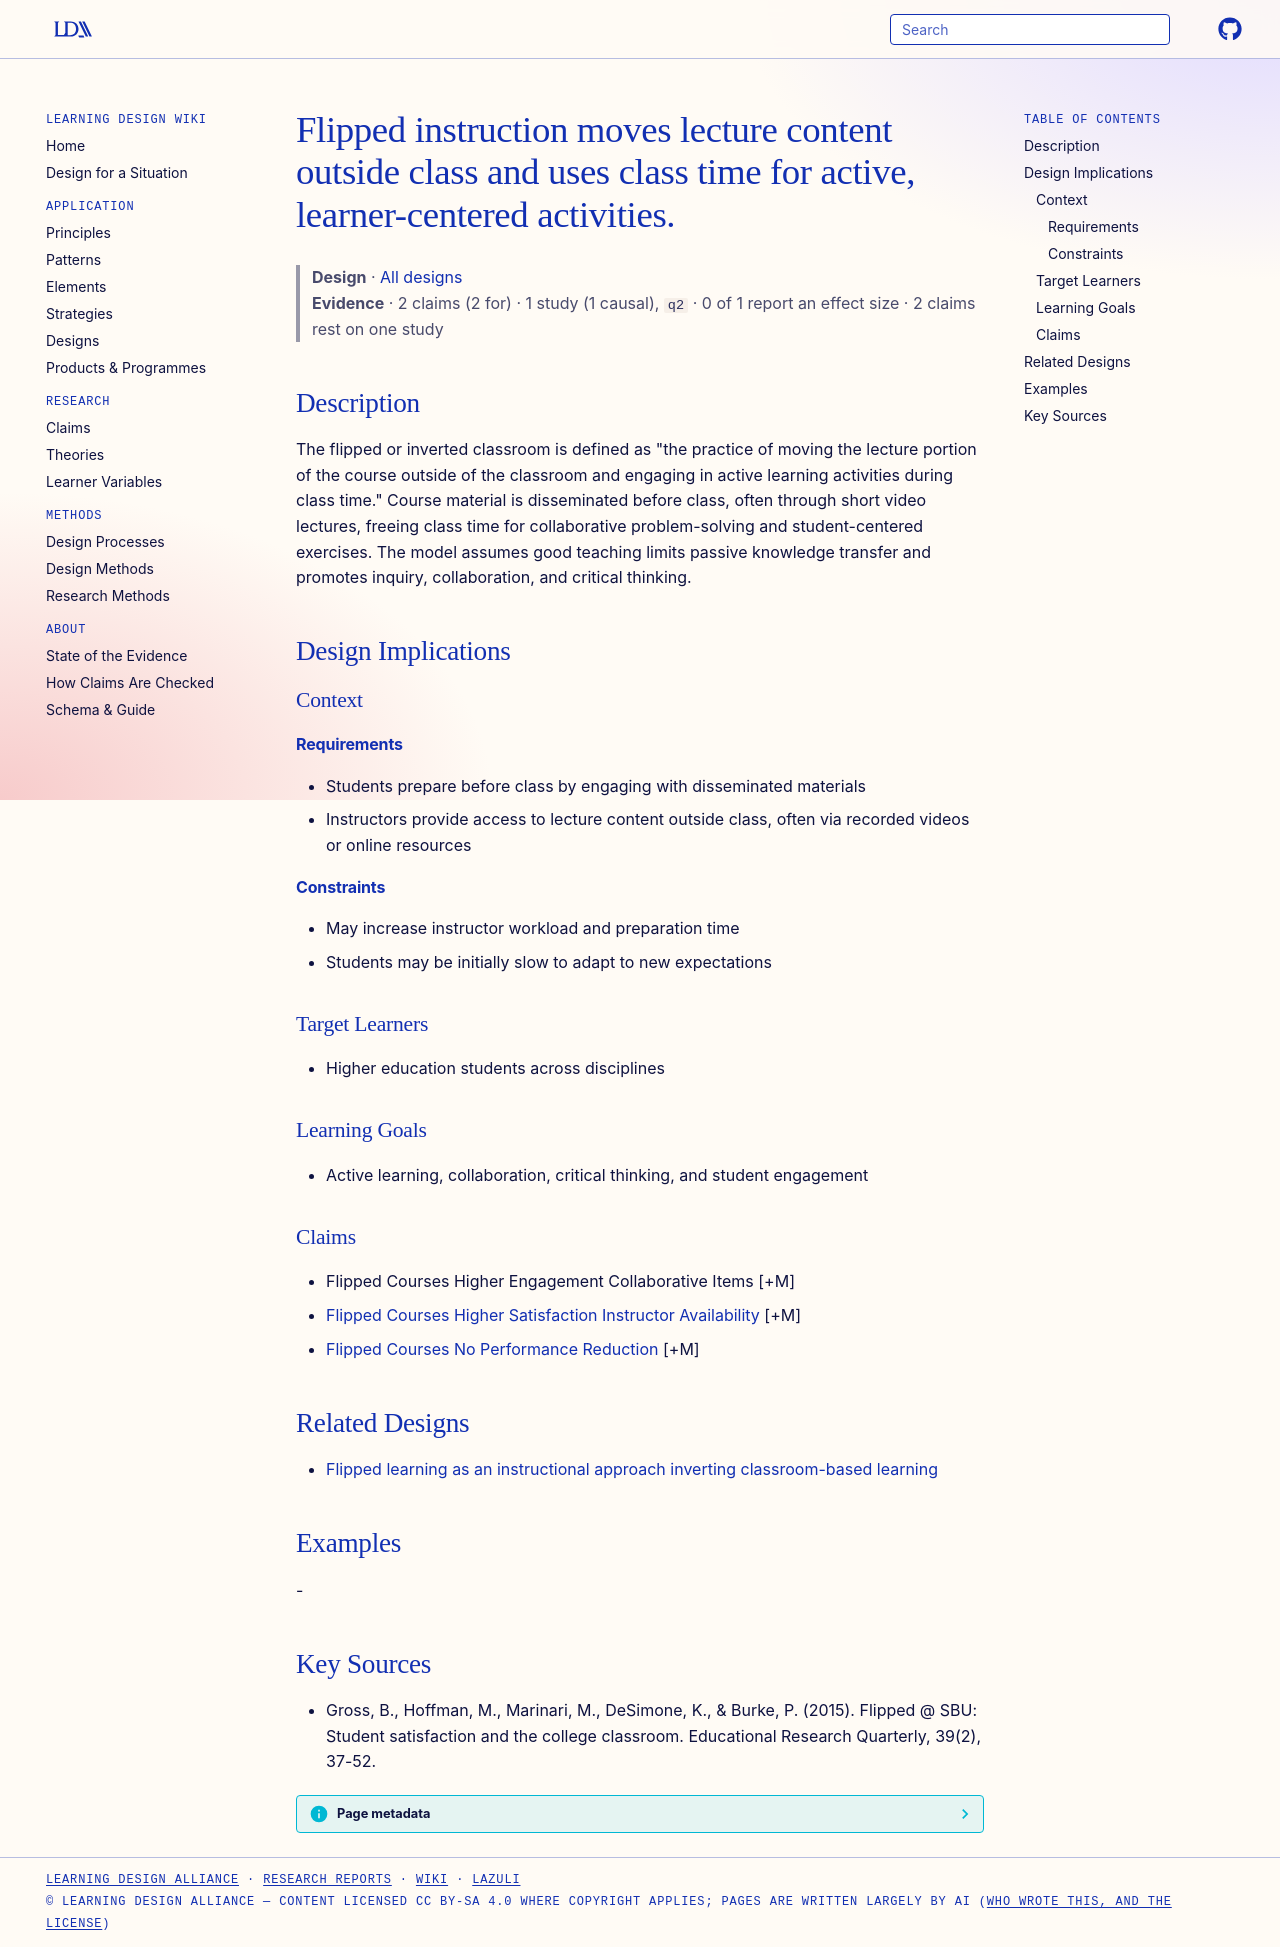

repository: Learning-Design-Alliance/learning-wiki · page: designs/flipped-instruction-model/index.html · generator: mkdocs

---
type: design
id: flipped-instruction-model
title: Flipped instruction moves lecture content outside class and uses class time for active, learner-centered activities.
description: "The flipped or inverted classroom is defined as \"the practice of moving the lecture portion of the course outside of the classroom and engaging in active learning activities during class time.\" Course material is diss..."
status: review
generated:
  by: "process:settle-candidates"
  at: 2026-11-02
sources:
  - id: gross-2015
    title: "Gross, B., Hoffman, M., Marinari, M., DeSimone, K., & Burke, P. (2015). Flipped @ SBU: Student satisfaction and the college classroom. Educational Research Quarterly, 39(2), 37-52."
    author: "Gross, B., Hoffman, M., Marinari, M., DeSimone, K., & Burke, P"
---

# Flipped instruction moves lecture content outside class and uses class time for active, learner-centered activities.

> **Design** · [All designs](index.md)
> **Evidence** · 2 claims (2 for) · 1 study (1 causal), `q2` · 0 of 1 report an effect size · 2 claims rest on one study

## Description
The flipped or inverted classroom is defined as "the practice of moving the lecture portion of the course outside of the classroom and engaging in active learning activities during class time." Course material is disseminated before class, often through short video lectures, freeing class time for collaborative problem-solving and student-centered exercises. The model assumes good teaching limits passive knowledge transfer and promotes inquiry, collaboration, and critical thinking.

## Design Implications

### Context
#### Requirements
- Students prepare before class by engaging with disseminated materials
- Instructors provide access to lecture content outside class, often via recorded videos or online resources
#### Constraints
- May increase instructor workload and preparation time
- Students may be initially slow to adapt to new expectations

### Target Learners
- Higher education students across disciplines

### Learning Goals
- Active learning, collaboration, critical thinking, and student engagement

### Claims
- Flipped Courses Higher Engagement Collaborative Items [+M]
- [Flipped Courses Higher Satisfaction Instructor Availability](../claims/flipped-courses-higher-satisfaction-instructor-availability.md) [+M]
- [Flipped Courses No Performance Reduction](../claims/flipped-courses-no-performance-reduction.md) [+M]

## Related Designs

- [Flipped learning as an instructional approach inverting classroom-based learning](flipped-learning-instructional-approach.md)

## Examples
-

## Key Sources
- Gross, B., Hoffman, M., Marinari, M., DeSimone, K., & Burke, P. (2015). Flipped @ SBU: Student satisfaction and the college classroom. Educational Research Quarterly, 39(2), 37-52.
